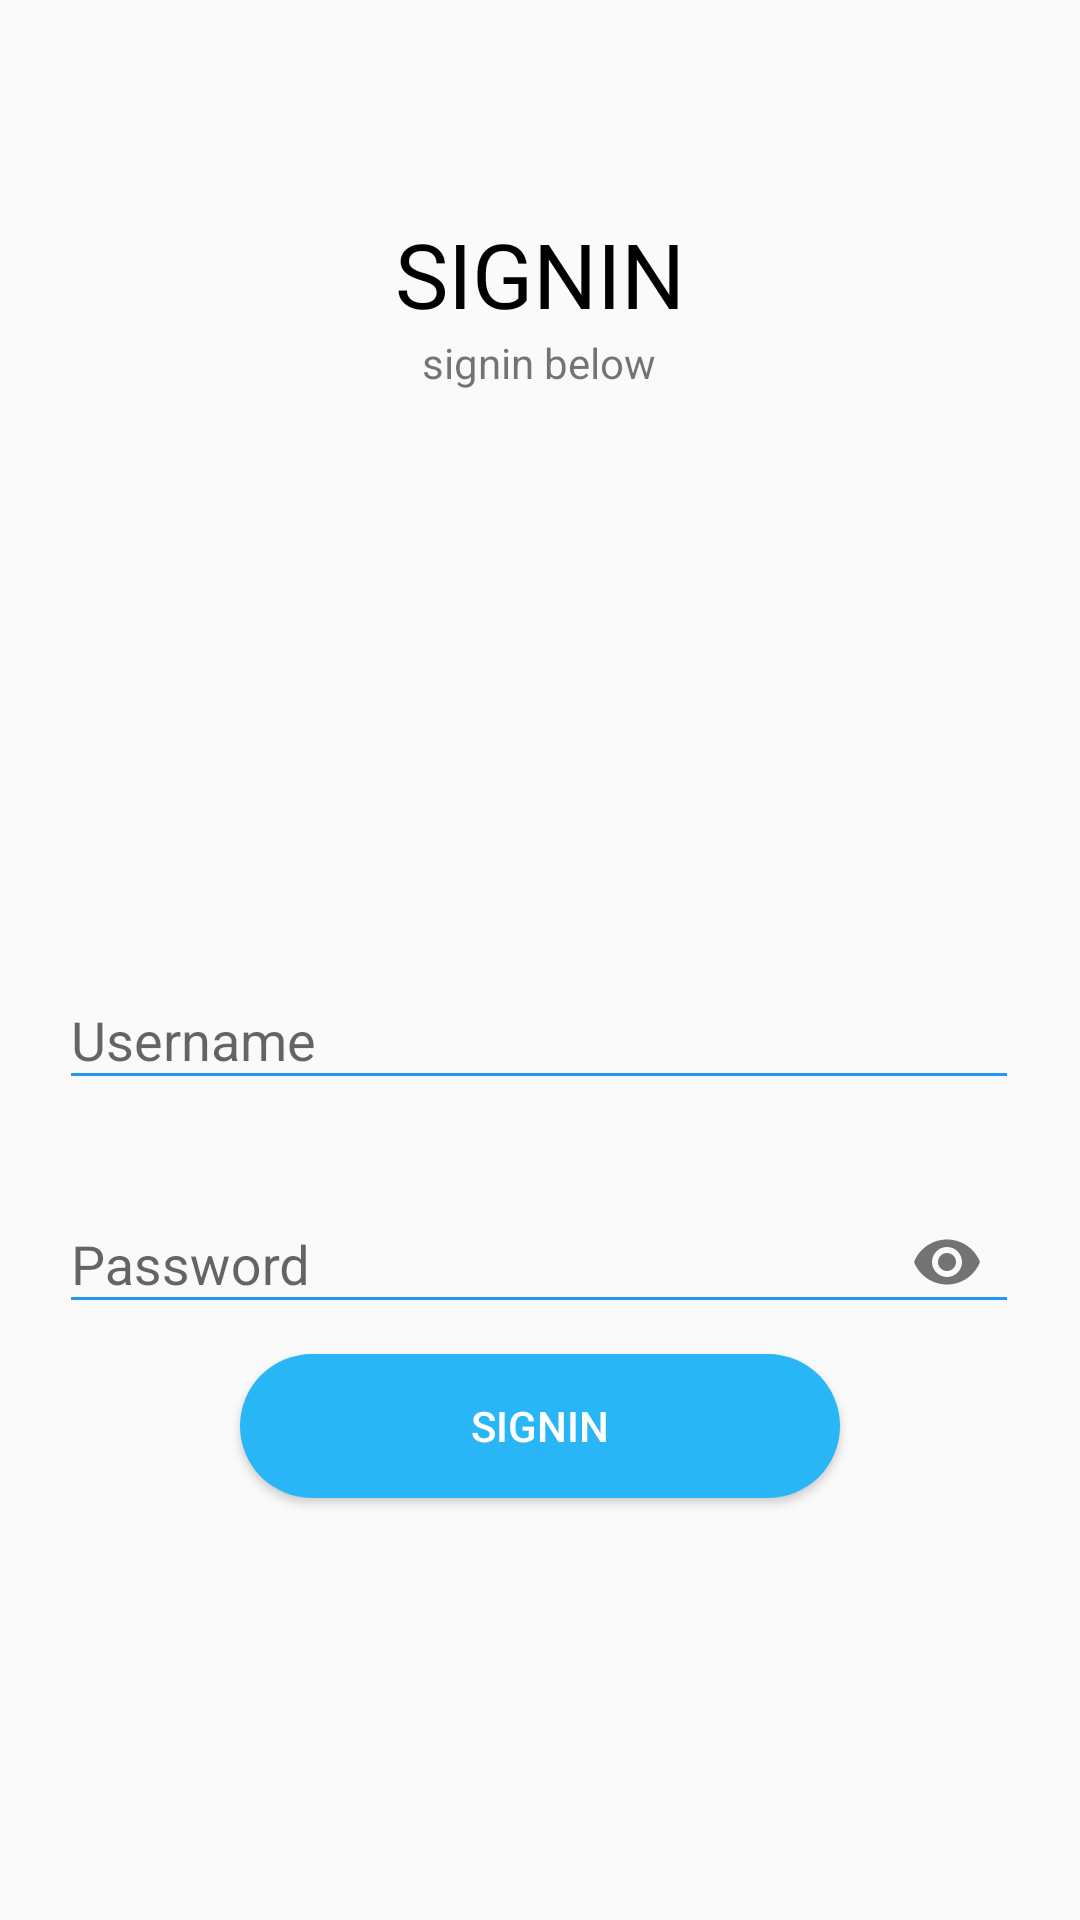

This screen was rendered from an Android layout file. Write that file and the resources it references.
<!-- AndroidManifest.xml: application theme AppTheme -->
<!-- res/layout/fragment_signin_submit_info.xml -->
<?xml version="1.0" encoding="utf-8"?>
<androidx.constraintlayout.widget.ConstraintLayout xmlns:android="http://schemas.android.com/apk/res/android"
    xmlns:app="http://schemas.android.com/apk/res-auto"
    xmlns:tools="http://schemas.android.com/tools"
    android:layout_width="match_parent"
    android:layout_height="match_parent"
    tools:context=".SigninSubmitInfo" >

    <TextView
        android:id="@+id/textView"
        android:layout_width="wrap_content"
        android:layout_height="wrap_content"
        android:layout_marginStart="157dp"
        android:layout_marginTop="71dp"
        android:layout_marginEnd="157dp"
        android:text="SIGNIN"
        android:textColor="#000000"
        android:textSize="30sp"
        app:layout_constraintEnd_toEndOf="parent"
        app:layout_constraintStart_toStartOf="parent"
        app:layout_constraintTop_toTopOf="parent" />

    <TextView
        android:id="@+id/textView2"
        android:layout_width="wrap_content"
        android:layout_height="wrap_content"
        android:layout_marginStart="166dp"
        android:layout_marginEnd="167dp"
        android:text="signin below"
        app:layout_constraintEnd_toEndOf="parent"
        app:layout_constraintStart_toStartOf="parent"
        app:layout_constraintTop_toBottomOf="@+id/textView" />

    <com.google.android.material.textfield.TextInputLayout
        android:id="@+id/edt_username"
        android:layout_width="320dp"
        android:layout_height="wrap_content"
        android:layout_marginStart="45dp"
        android:layout_marginTop="184dp"
        android:layout_marginEnd="46dp"
        app:layout_constraintEnd_toEndOf="parent"
        app:layout_constraintStart_toStartOf="parent"
        app:layout_constraintTop_toBottomOf="@+id/textView2">

        <com.google.android.material.textfield.TextInputEditText
            android:layout_width="match_parent"
            android:layout_height="wrap_content"
            android:hint="Username"
            android:singleLine="true" />
    </com.google.android.material.textfield.TextInputLayout>

    <com.google.android.material.textfield.TextInputLayout
        android:id="@+id/edt_password"
        android:layout_width="320dp"
        android:layout_height="wrap_content"
        android:layout_marginStart="45dp"
        android:layout_marginTop="19dp"
        android:layout_marginEnd="46dp"
        app:layout_constraintEnd_toEndOf="parent"
        app:layout_constraintStart_toStartOf="parent"
        app:layout_constraintTop_toBottomOf="@+id/edt_username"
        app:passwordToggleEnabled="true">

        <com.google.android.material.textfield.TextInputEditText
            android:layout_width="match_parent"
            android:layout_height="wrap_content"
            android:hint="Password"
            android:inputType="textPassword"
            android:password="false" />
    </com.google.android.material.textfield.TextInputLayout>

    <Button
        android:id="@+id/bttn_signin"
        android:layout_width="200dp"
        android:layout_height="wrap_content"
        android:layout_marginStart="106dp"
        android:layout_marginTop="16dp"
        android:layout_marginEnd="106dp"
        android:layout_marginBottom="150dp"
        android:background="@drawable/bttn_custom_ripple_signin"
        android:text="Signin"
        android:textColor="#FFFFFF"
        app:layout_constraintBottom_toBottomOf="parent"
        app:layout_constraintEnd_toEndOf="parent"
        app:layout_constraintStart_toStartOf="parent"
        app:layout_constraintTop_toBottomOf="@+id/edt_password" />

</androidx.constraintlayout.widget.ConstraintLayout>
<!-- resources referenced by this layout -->
<resources>
  <!-- drawable bttn_custom_ripple_signin (drawable) -->
  <?xml version="1.0" encoding="utf-8"?>
  <ripple xmlns:android="http://schemas.android.com/apk/res/android"
      android:color="#E1F5FE">
  
      <item android:id="@android:id/mask">
          <shape android:shape="rectangle">
              <solid android:color="#E1F5FE"></solid>
              <corners android:radius="35dp"></corners>
          </shape>
  
      </item>
  
      <item android:drawable="@drawable/bttn_custom_signin"></item>
  </ripple>
  <style name="AppTheme" parent="Theme.AppCompat.Light.NoActionBar">
          
          <item name="android:windowLightStatusBar">true</item>
          <item name="colorPrimary">@color/colorPrimary</item>
          <item name="colorPrimaryDark">@color/colorPrimaryDark</item>
          <item name="colorAccent">@color/colorAccent</item>
  
          <item name="colorControlNormal">#2196F3</item>
      </style>
  <!-- drawable bttn_custom_signin (drawable) -->
  <?xml version="1.0" encoding="utf-8"?>
  <shape xmlns:android="http://schemas.android.com/apk/res/android"
      android:shape="rectangle">
  
      <solid android:color="#29B6F6"></solid>
      <corners android:radius="35dp"></corners>
  
  </shape>
  <color name="colorPrimary">#616161</color>
  <color name="colorPrimaryDark">#FFFFFF</color>
  <color name="colorAccent">#2196F3</color>
</resources>
